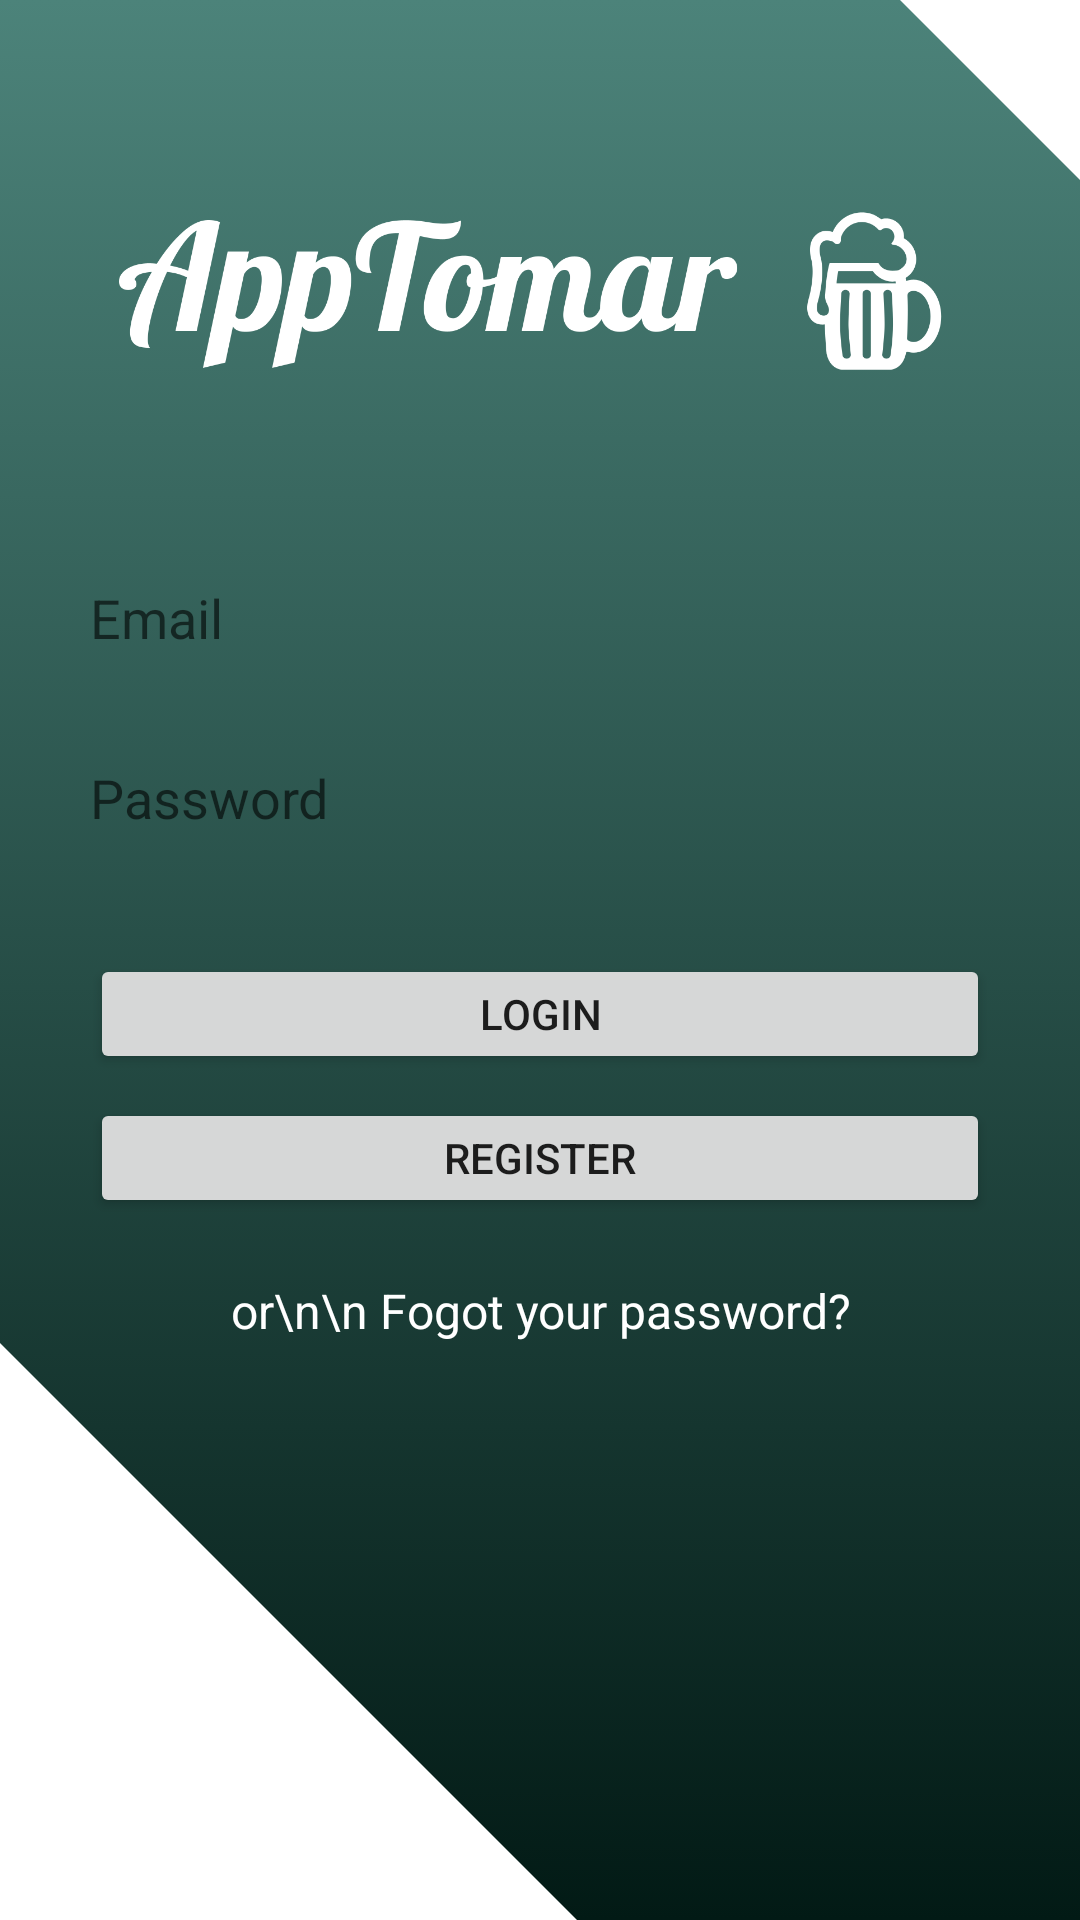

This screen was rendered from an Android layout file. Write that file and the resources it references.
<!-- AndroidManifest.xml: application theme Theme.AppTomar -->
<!-- res/layout/activity_login_screen.xml -->
<?xml version="1.0" encoding="utf-8"?>
<androidx.constraintlayout.widget.ConstraintLayout xmlns:android="http://schemas.android.com/apk/res/android"
    xmlns:app="http://schemas.android.com/apk/res-auto"
    xmlns:tools="http://schemas.android.com/tools"
    android:layout_width="match_parent"
    android:layout_height="match_parent"
    android:background="@drawable/login_background"
    tools:context=".ui.screens.LoginScreen">

    <ImageView
        android:id="@+id/logo"
        android:layout_width="280dp"
        android:layout_height="76dp"
        android:layout_marginTop="60dp"
        android:src="@drawable/logo_white_large"
        app:layout_constraintEnd_toEndOf="parent"
        app:layout_constraintHorizontal_bias="0.496"
        app:layout_constraintStart_toStartOf="parent"
        app:layout_constraintTop_toTopOf="parent" />

    <EditText
        android:id="@+id/email_editText"
        style="@android:style/Widget.AutoCompleteTextView"
        android:layout_width="0dp"
        android:layout_height="40dp"
        android:layout_marginStart="30dp"
        android:layout_marginTop="50dp"
        android:layout_marginEnd="30dp"
        android:background="@drawable/common_google_signin_btn_icon_dark_normal_background"
        android:ems="10"
        android:hint="Email"
        android:inputType="textEmailAddress"
        app:layout_constraintEnd_toEndOf="parent"
        app:layout_constraintStart_toStartOf="parent"
        app:layout_constraintTop_toBottomOf="@+id/logo" />

    <EditText
        android:id="@+id/register_password_editText"
        android:layout_width="0dp"
        android:layout_height="40dp"
        android:layout_marginStart="30dp"
        android:layout_marginTop="20dp"
        android:layout_marginEnd="30dp"
        android:background="@drawable/common_google_signin_btn_icon_dark_normal_background"
        android:ems="10"
        android:hint="Password"
        android:inputType="textPassword"
        app:layout_constraintEnd_toEndOf="parent"
        app:layout_constraintStart_toStartOf="parent"
        app:layout_constraintTop_toBottomOf="@+id/email_editText" />

    <Button
        android:id="@+id/login_button"
        android:layout_width="0dp"
        android:layout_height="40dp"
        android:layout_marginStart="30dp"
        android:layout_marginTop="32dp"
        android:layout_marginEnd="30dp"
        android:text="Login"
        app:layout_constraintEnd_toEndOf="parent"
        app:layout_constraintHorizontal_bias="0.498"
        app:layout_constraintStart_toStartOf="parent"
        app:layout_constraintTop_toBottomOf="@+id/register_password_editText" />

    <Button
        android:id="@+id/register_button"
        android:layout_width="0dp"
        android:layout_height="40dp"
        android:layout_marginStart="30dp"
        android:layout_marginTop="8dp"
        android:layout_marginEnd="30dp"
        android:text="Register"
        app:layout_constraintEnd_toEndOf="parent"
        app:layout_constraintStart_toStartOf="parent"
        app:layout_constraintTop_toBottomOf="@+id/login_button" />

    <TextView
        android:id="@+id/forgotPassword_textView"
        android:layout_width="wrap_content"
        android:layout_height="wrap_content"
        android:layout_marginTop="20dp"
        android:gravity="center"
        android:text="or\n\n Fogot your password?"
        android:textColor="@color/white"
        android:textSize="16sp"
        app:layout_constraintEnd_toEndOf="parent"
        app:layout_constraintHorizontal_bias="0.5"
        app:layout_constraintStart_toStartOf="parent"
        app:layout_constraintTop_toBottomOf="@+id/register_button" />

    <androidx.constraintlayout.widget.ConstraintLayout
        android:layout_width="0dp"
        android:layout_height="0dp"
        android:background="@drawable/white_triangle_login"
        app:layout_constraintBottom_toBottomOf="parent"
        app:layout_constraintEnd_toEndOf="parent"
        app:layout_constraintStart_toStartOf="parent"
        app:layout_constraintTop_toBottomOf="@+id/forgotPassword_textView">

    </androidx.constraintlayout.widget.ConstraintLayout>

    <androidx.constraintlayout.widget.ConstraintLayout
        android:layout_width="0dp"
        android:layout_height="0dp"
        android:background="@drawable/white_triangle_login"
        android:scaleX="-1"
        android:scaleY="-1"
        app:layout_constraintBottom_toTopOf="@+id/logo"
        app:layout_constraintEnd_toEndOf="parent"
        app:layout_constraintStart_toStartOf="parent"
        app:layout_constraintTop_toTopOf="parent">

    </androidx.constraintlayout.widget.ConstraintLayout>


</androidx.constraintlayout.widget.ConstraintLayout>
<!-- resources referenced by this layout -->
<resources>
  <color name="white">#FFFFFFFF</color>
  
      //Login
  <!-- drawable login_background (drawable) -->
  <?xml version="1.0" encoding="utf-8"?>
  <selector xmlns:android="http://schemas.android.com/apk/res/android">
      <item>
          <shape>
              <gradient android:angle="90" android:startColor="@color/darker_green_cyan" android:endColor="@color/green_cyan" android:type="linear" />
          </shape>
      </item>
  </selector>
  <!-- drawable logo_white_large: png bitmap (drawable, 38253 bytes) -->
  <!-- drawable white_triangle_login (drawable) -->
  <?xml version="1.0" encoding="utf-8"?>
  <layer-list xmlns:android="http://schemas.android.com/apk/res/android">
      <item>
          <rotate
              android:fromDegrees="45"
              android:toDegrees="45"
              android:pivotX="0"
              android:pivotY="0">
              <shape android:shape="rectangle">
                  <solid android:color="@color/white" />
              </shape>
          </rotate>
      </item>
  </layer-list>
  <style name="Theme.AppTomar" parent="Theme.MaterialComponents.DayNight.DarkActionBar">
          
          <item name="colorPrimary">@color/green_cyan</item>
          <item name="colorPrimaryVariant">@color/green_cyan_dark</item>
          <item name="colorOnPrimary">@color/white</item>
          
          <item name="colorSecondary">@color/less_dark_blue</item>
          <item name="colorSecondaryVariant">@color/dark_blue</item>
          <item name="colorOnSecondary">@color/black</item>
          
          <item name="android:statusBarColor" tools:targetApi="l">?attr/colorPrimaryVariant</item>
          
      </style>
  <color name="darker_green_cyan">#021A15</color>
  <color name="green_cyan">#4C837A</color>
  <color name="green_cyan_dark">#24403B</color>
  <color name="less_dark_blue">#123044</color>
  <color name="dark_blue">#0F2538</color>
  <color name="black">#FF000000</color>
</resources>
